Run: headless pygame with SDL's dummy video driver; simulated clock (each Clock.tick advances the game by its frame time, no real sleeping); random seed 0; keys injected as events and as key.get_pressed() state; mouse plan: one left click at the window centre at the start of phase 2, then a move to the lower-right quarter at the start of phase 3.
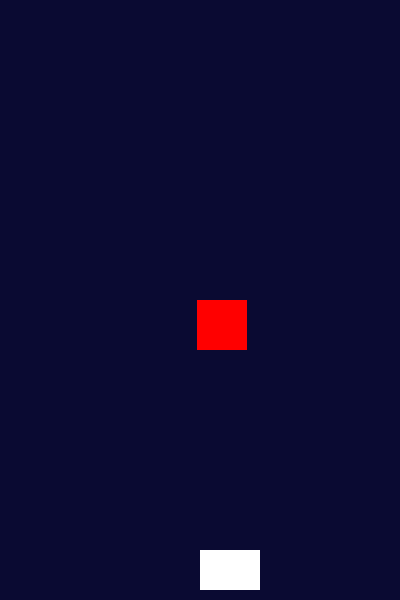
Frame 1 of 2 · flips 1–60 · no input
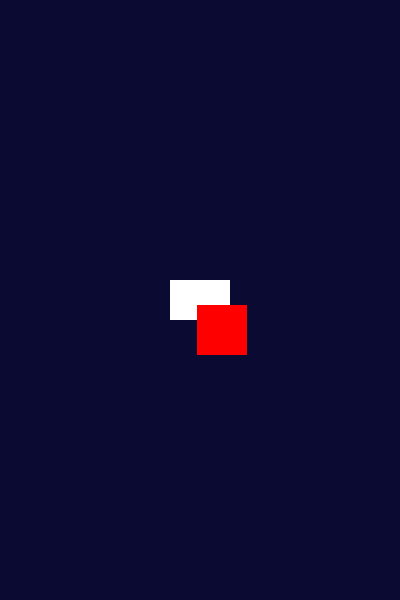
Frame 2 of 2 · flips 61–180 · clicked the window centre · tapped SPACE, RETURN · held RIGHT (→), D (game ended)

The pygame program that drew these frames:

import pygame
import random

# Inicializar Pygame
pygame.init()

# Configuración
ANCHO, ALTO = 400, 600
pantalla = pygame.display.set_mode((ANCHO, ALTO))
pygame.display.set_caption("Esquivar Asteroides")

# Colores
FONDO = (10, 10, 50)
BLANCO = (255, 255, 255)
ROJO = (255, 0, 0)

# Jugador
jugador = pygame.Rect(200, 550, 60, 40)
velocidad_jugador = 5

# Asteroide
asteroide = pygame.Rect(random.randint(0, ANCHO - 50), 0, 50, 50)
velocidad_asteroide = 5

# Bucle del juego
reloj = pygame.time.Clock()
ejecutando = True

while ejecutando:
    reloj.tick(180)
    pantalla.fill(FONDO)

    # Eventos
    for evento in pygame.event.get():
        if evento.type == pygame.QUIT:
            ejecutando = False
        if evento.type == pygame.MOUSEBUTTONDOWN:  # Si se hace click con el mouse
            pos_mouse = pygame.mouse.get_pos()     # Obtiene la posición del mouse
            jugador.center = pos_mouse            # Mueve el jugador a la posición del mouse

    # Movimiento del asteroide
    asteroide.y += velocidad_asteroide
    if asteroide.top > ALTO:
        asteroide.x = random.randint(0, ANCHO - asteroide.width)
        asteroide.y = 0

    # Colisión
    if jugador.colliderect(asteroide):
        print("¡Game Over!")
        ejecutando = False

    # Dibujar jugador y asteroide
    pygame.draw.rect(pantalla, BLANCO, jugador)
    pygame.draw.rect(pantalla, ROJO, asteroide)

    pygame.display.flip()

pygame.quit()
